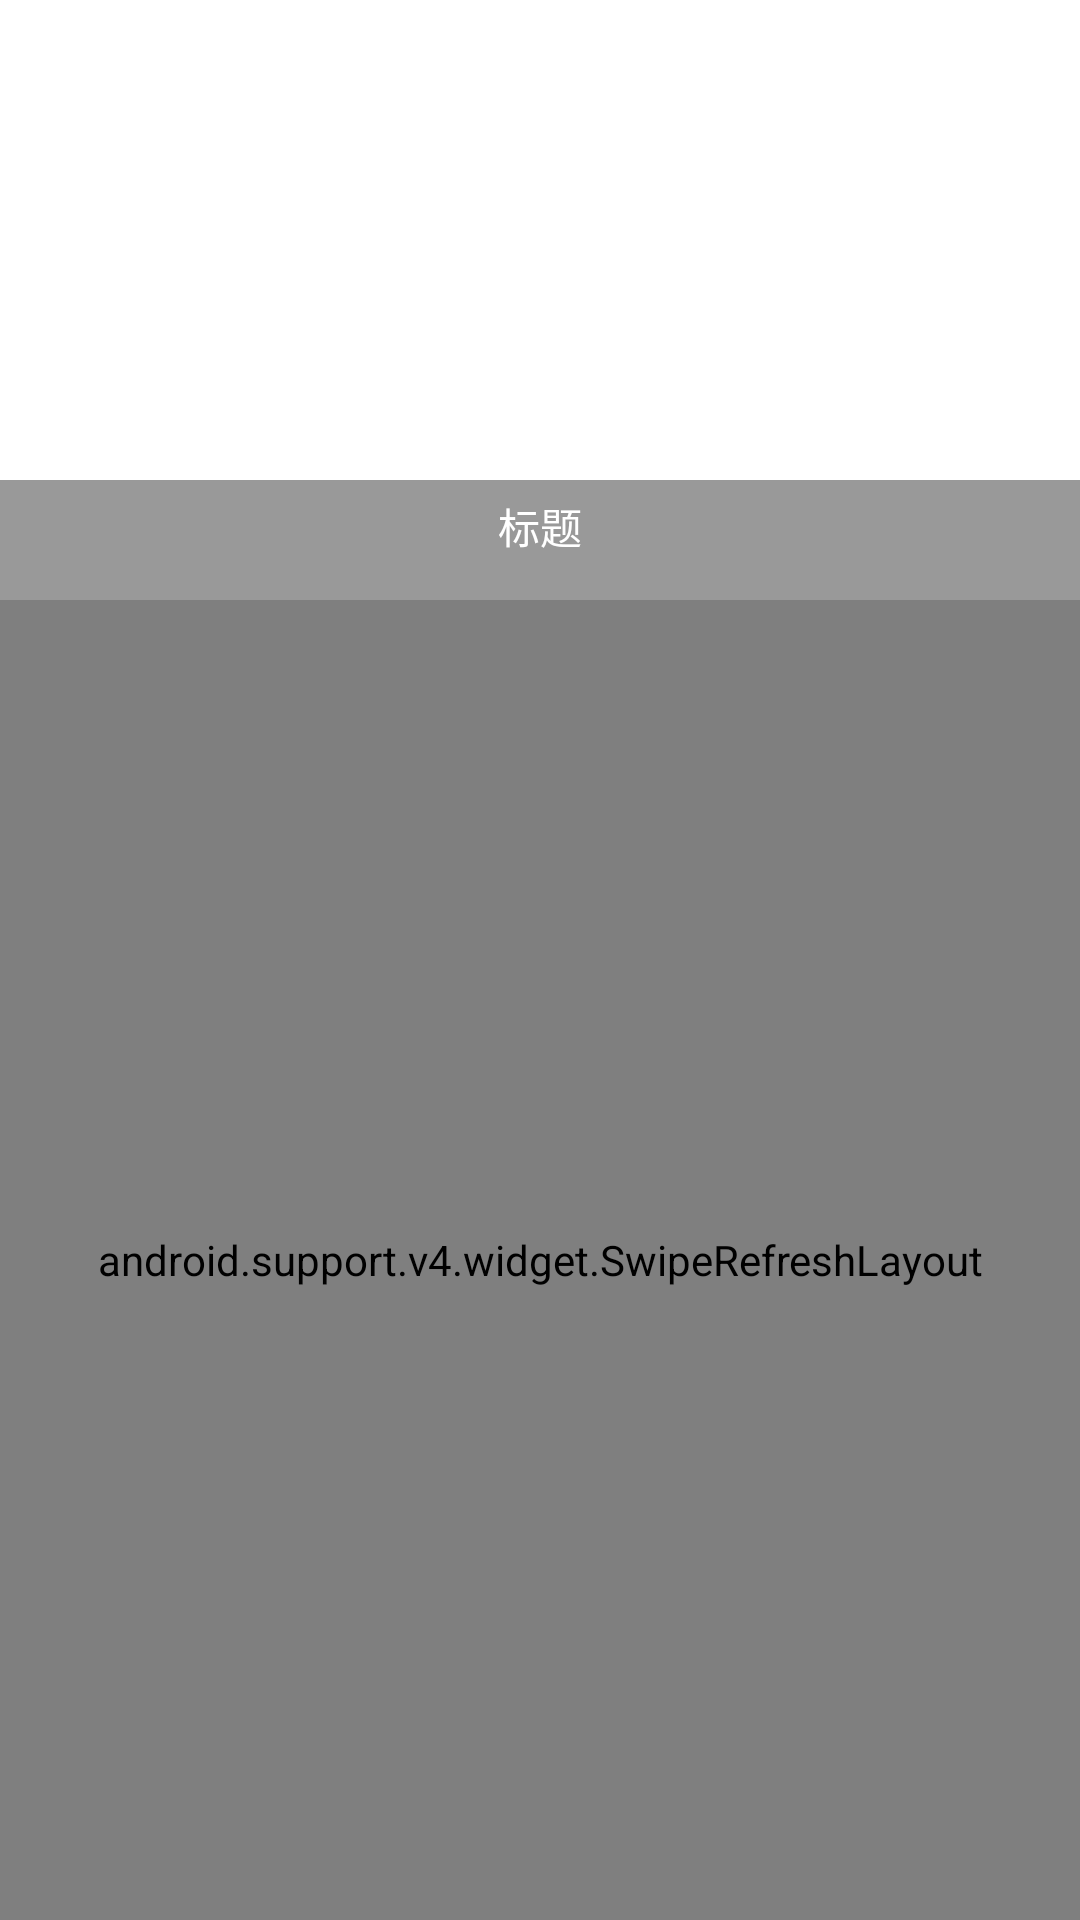

Write the Android layout XML for this screen, with the resource values it uses.
<!-- AndroidManifest.xml: fallback theme Theme.MaterialComponents.DayNight.NoActionBar -->
<!-- res/layout/fragment_personal.xml -->
<LinearLayout xmlns:android="http://schemas.android.com/apk/res/android"
    android:id="@+id/personal_fragment"
    xmlns:tools="http://schemas.android.com/tools"
    xmlns:app="http://schemas.android.com/apk/res-auto"
    android:layout_width="match_parent"
    android:layout_height="match_parent"
    tools:context="com.example.as.healthmonitor.PersonalFragment"
    android:orientation="vertical">

    <RelativeLayout
        android:layout_width="match_parent"
        android:layout_height="200dp">
        
        <android.support.v4.view.ViewPager
            android:id="@+id/viewpager"
            android:layout_width="match_parent"
            android:layout_height="match_parent" />

        <LinearLayout
            android:layout_width="match_parent"
            android:layout_height="40dp"
            android:layout_alignParentBottom="true"
            android:background="#66000000"
            android:gravity="center_horizontal"
            android:orientation="vertical"
            android:padding="5dp">

            
            <TextView
                android:id="@+id/tv_desc"
                android:layout_width="wrap_content"
                android:layout_height="wrap_content"
                android:singleLine="true"
                android:text="标题"
                android:textColor="@android:color/white" />
            
            <LinearLayout
                android:id="@+id/ll_point_container"
                android:layout_width="wrap_content"
                android:layout_height="wrap_content"
                android:layout_marginTop="5dp"
                android:orientation="horizontal" />
        </LinearLayout>
    </RelativeLayout>

    <android.support.v4.widget.SwipeRefreshLayout
        android:id="@+id/swipe_refresh"
        android:layout_width="match_parent"
        android:layout_height="match_parent"
        app:layout_behavior="@string/appbar_scrolling_view_behavior">

        <android.support.v7.widget.RecyclerView
            android:id="@+id/recycle_view"
            android:layout_width="match_parent"
            android:layout_height="match_parent"
            app:layout_behavior="@string/appbar_scrolling_view_behavior"
            />
    </android.support.v4.widget.SwipeRefreshLayout>

</LinearLayout>
<!-- resources referenced by this layout -->
<resources>

</resources>
